The GitHub repository likesm0887/MahJongTrainDataSet contains a labelled image folder "MahJongTrainDataSet" with 26 categories: bamboo eight tile, bamboo five tile, characters eight tile, characters five tile, characters four tile, characters nine tile, characters one tile, characters seven tile, characters six tile, characters three tile, characters two tile, circle eight tile, circle five tile, circle four tile, circle nine tile, circle one tile, circle seven tile, circle six tile, circle three tile, circle two tile, east wind tile, green dragon tile, north wind tile, red dragon tile, west wind tile, white dragon tile. Examples follow, each with its label.

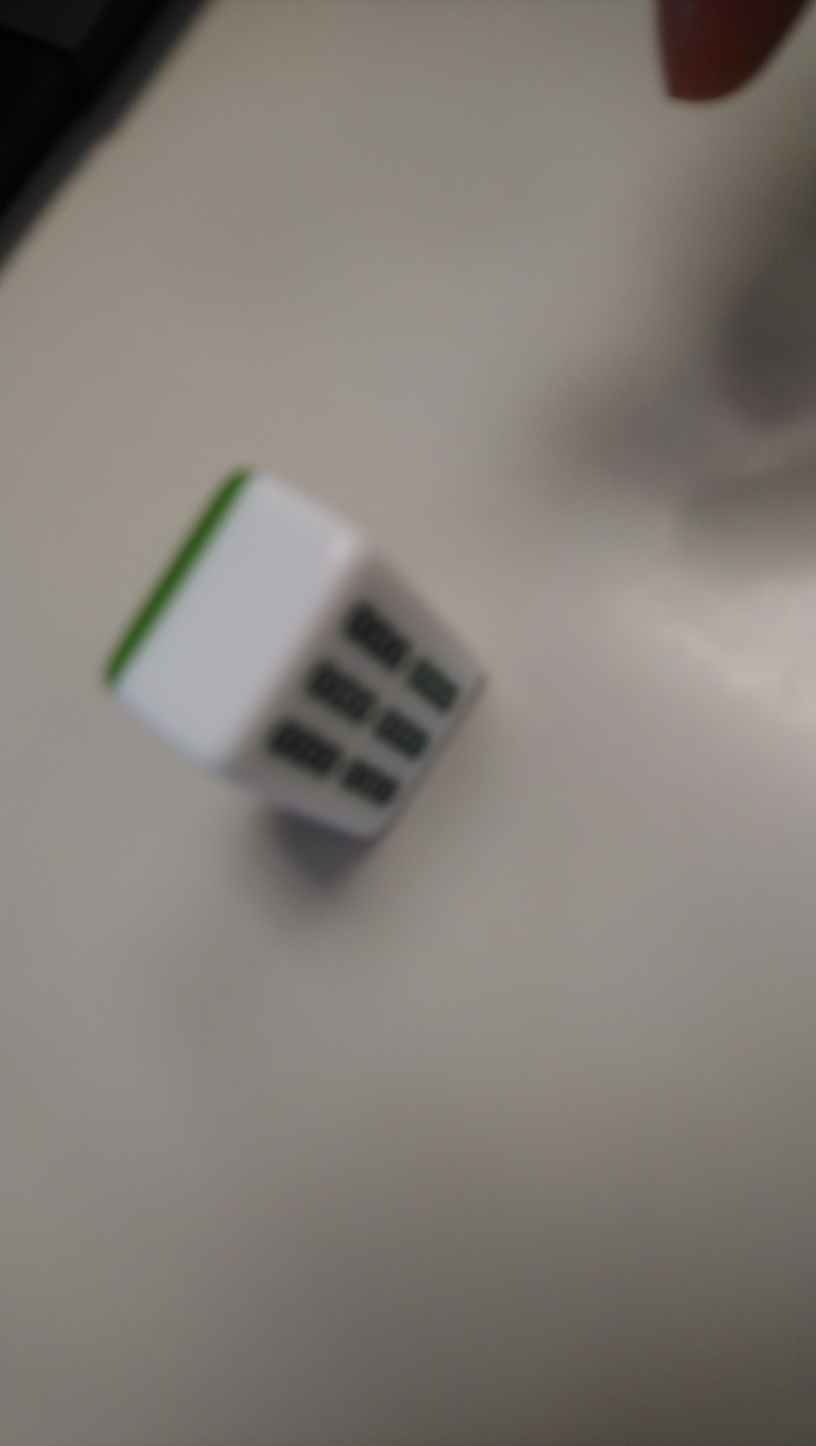
Label: bamboo eight tile

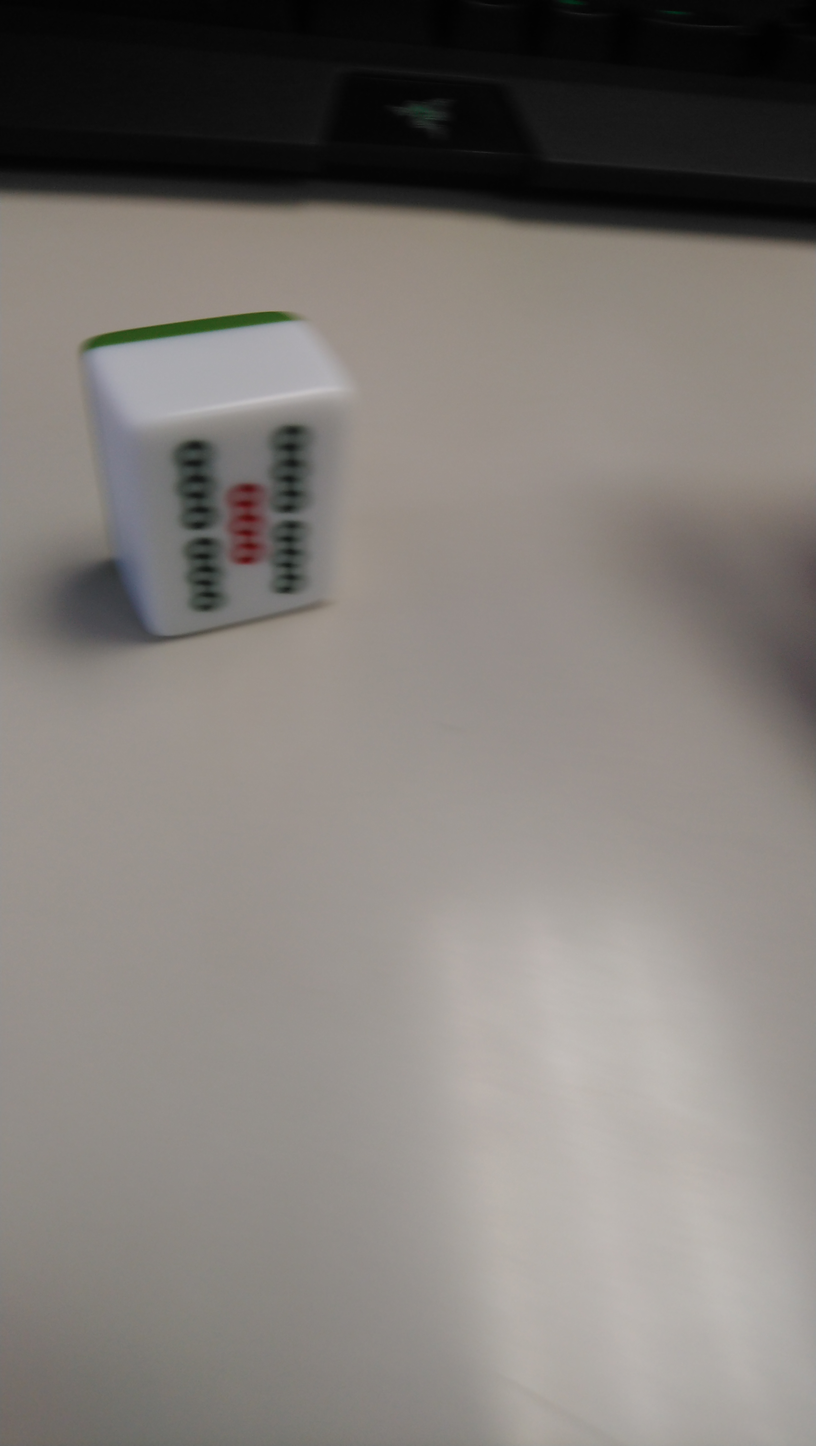
Label: bamboo five tile

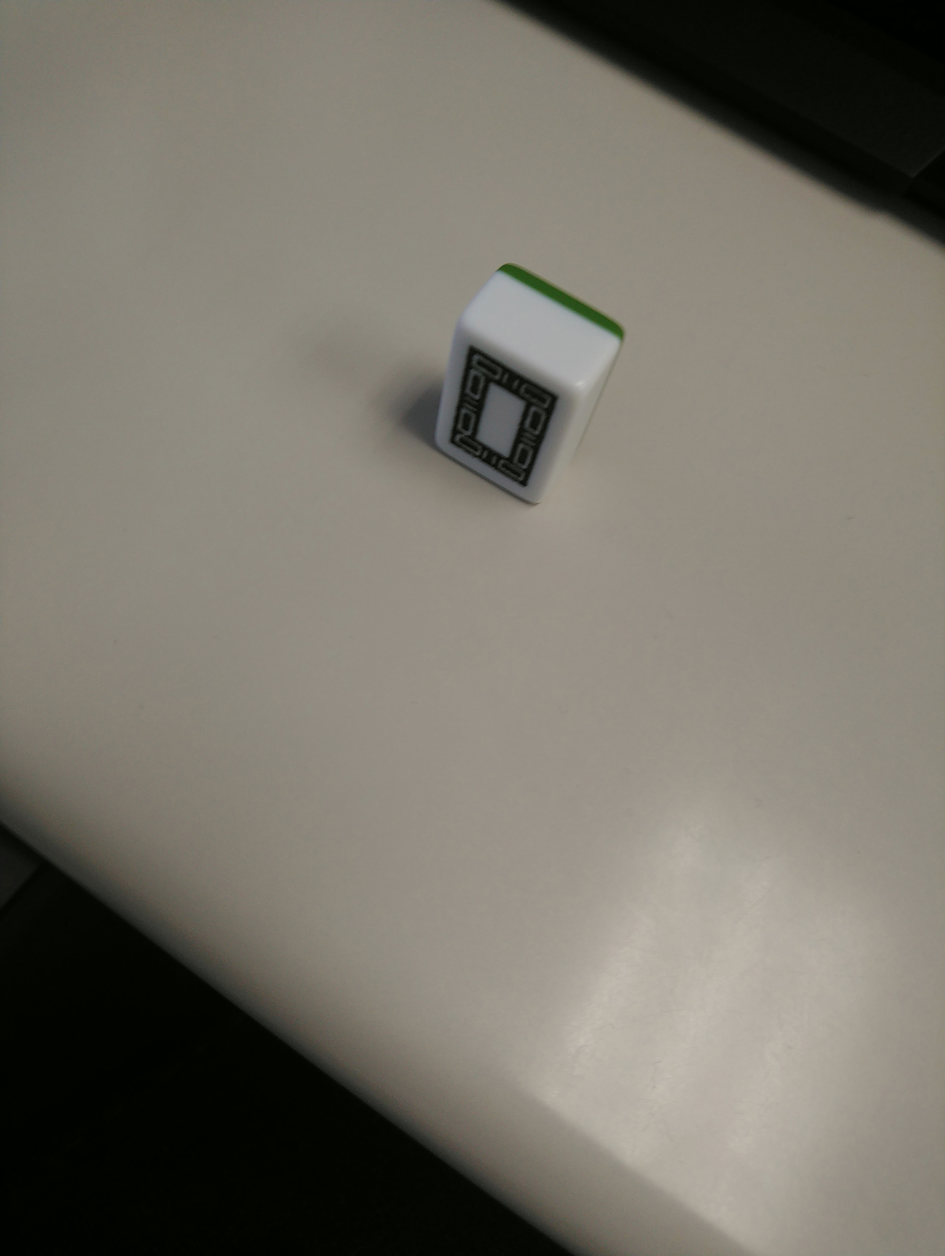
Label: white dragon tile

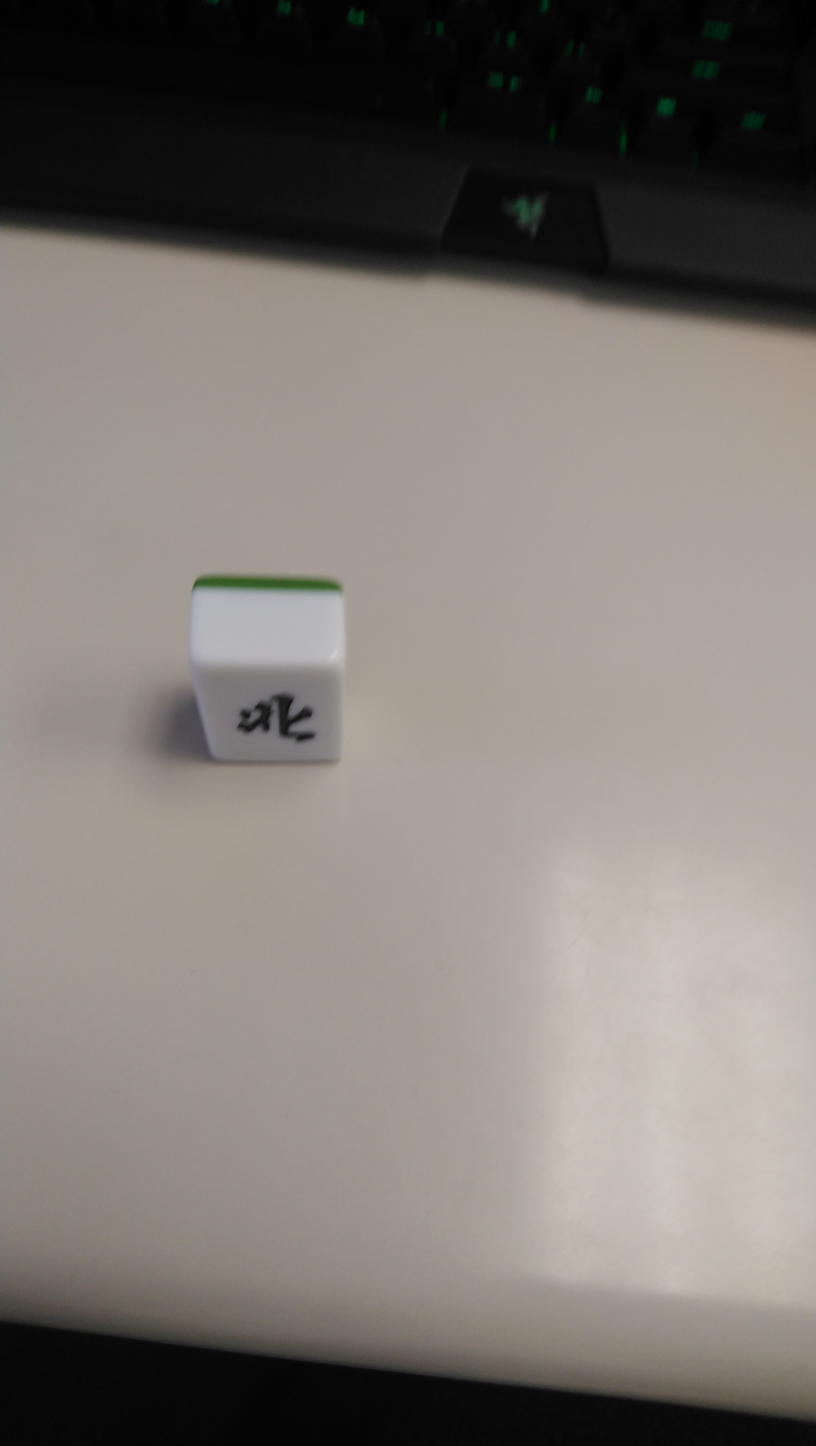
Label: north wind tile

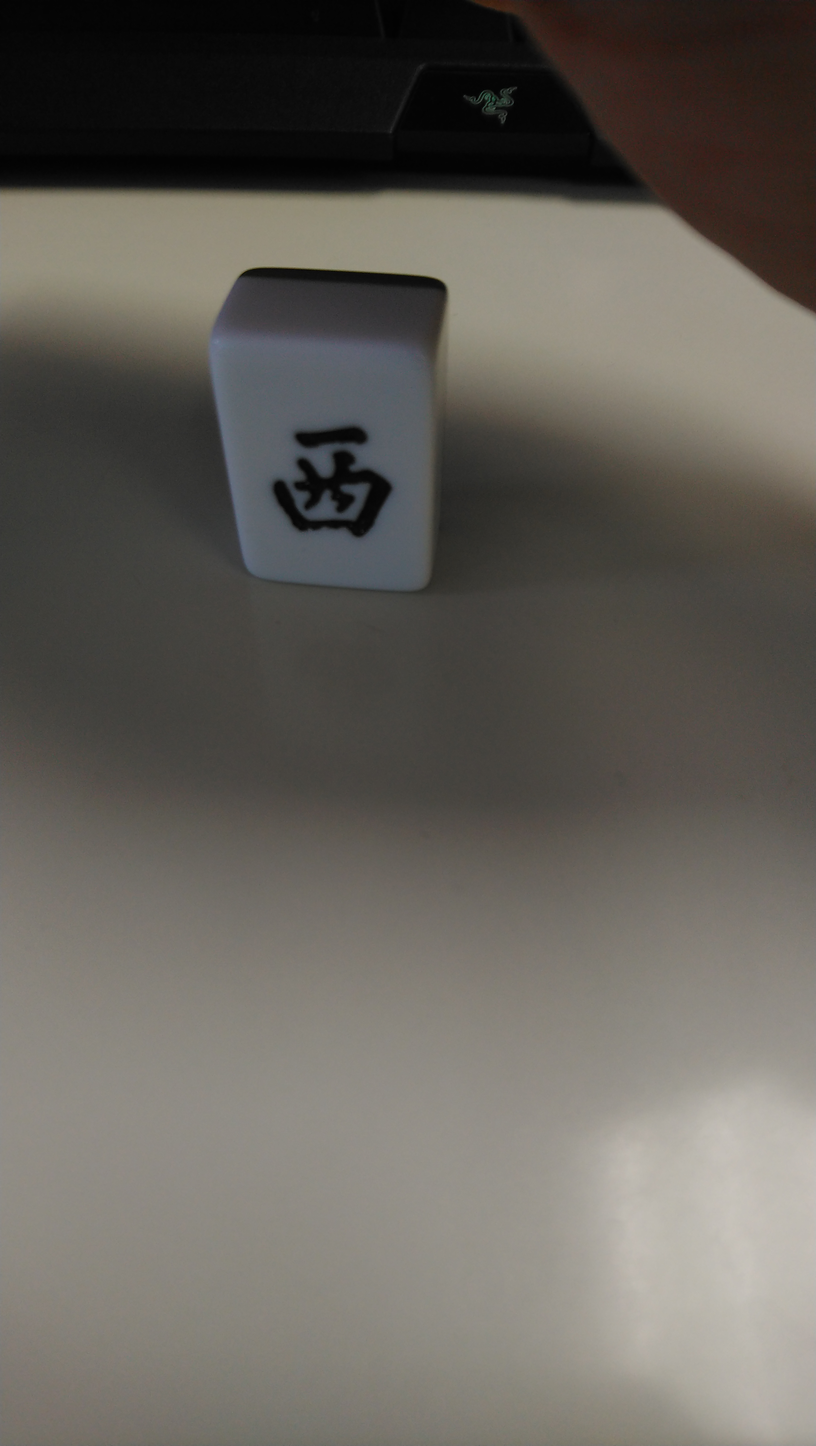
Label: east wind tile

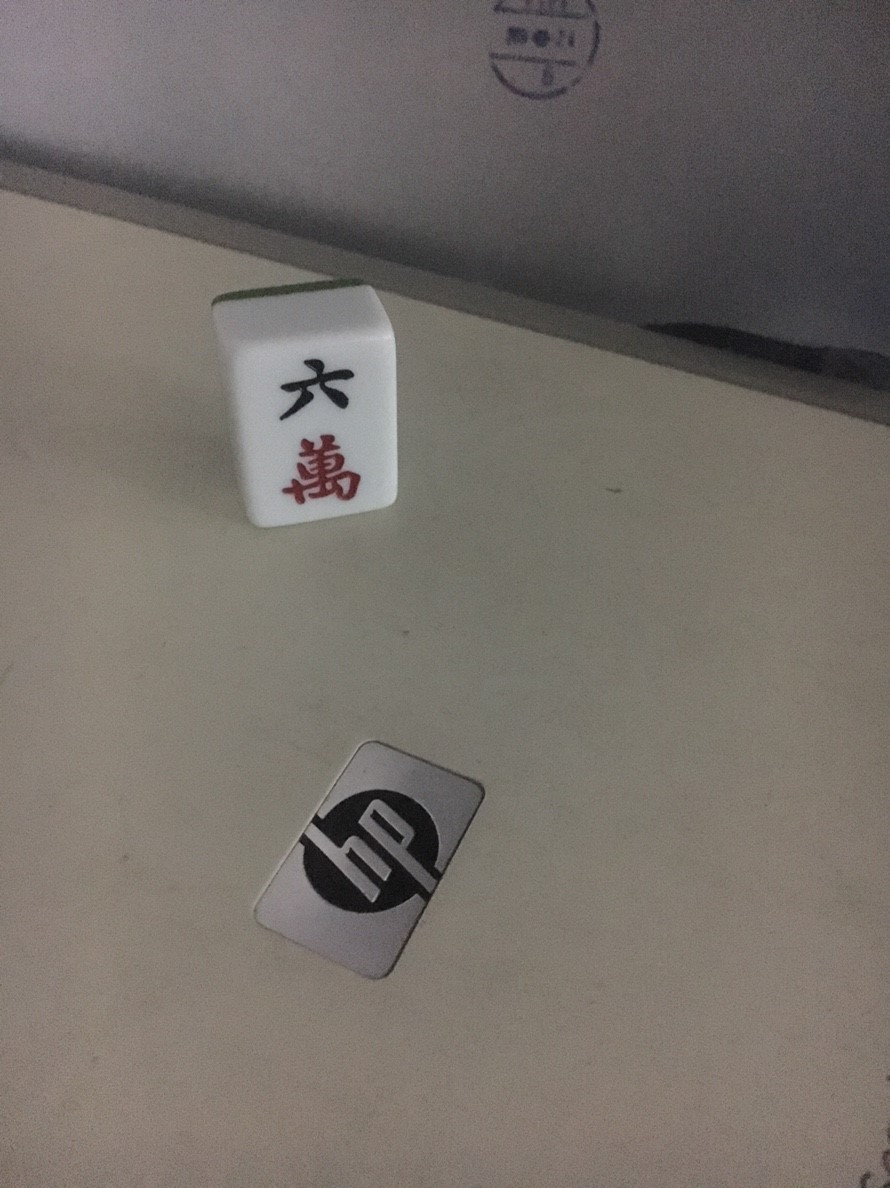
Label: characters six tile
